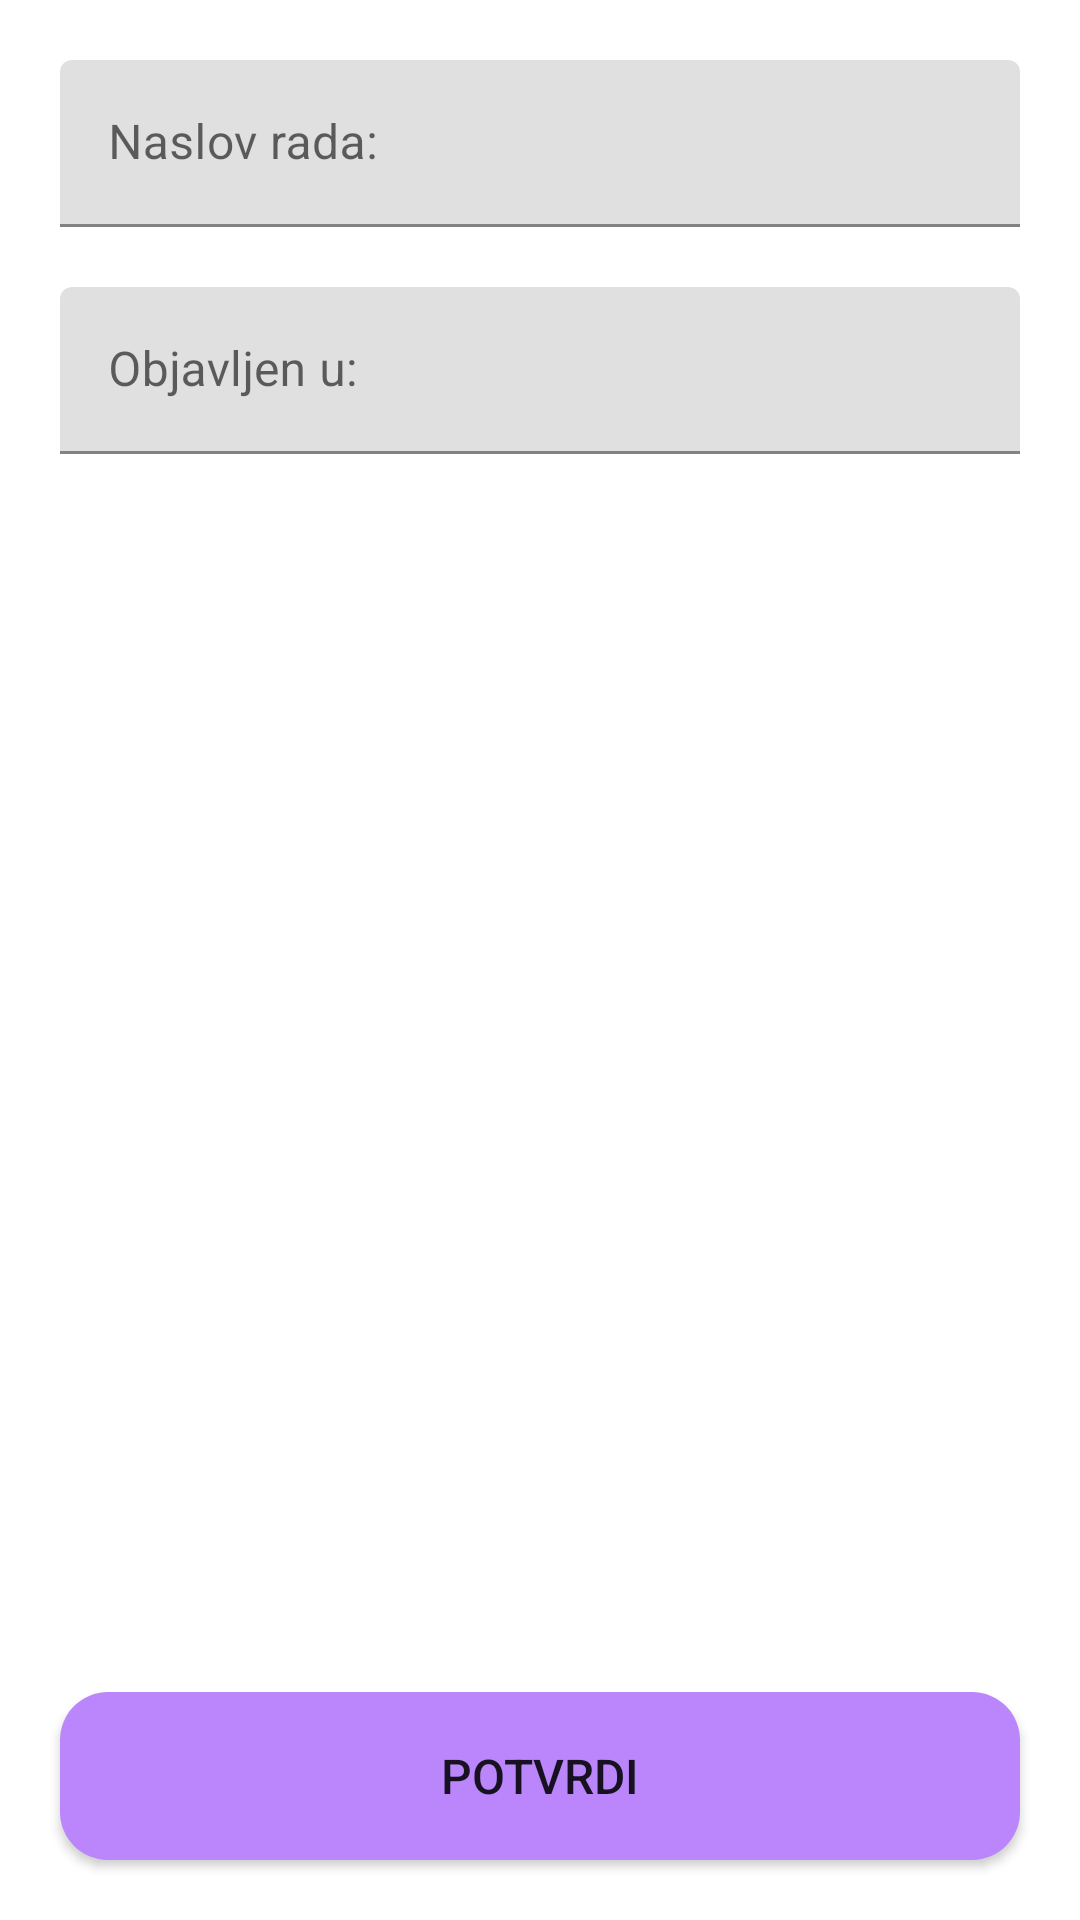

Android layout source for this screen:
<!-- AndroidManifest.xml: application theme Theme.EDnevnik -->
<!-- res/layout/specijlizant_dodaj_strucni_rad.xml -->
<?xml version="1.0" encoding="utf-8"?>
<androidx.constraintlayout.widget.ConstraintLayout
    xmlns:android="http://schemas.android.com/apk/res/android"
    xmlns:app="http://schemas.android.com/apk/res-auto"
    android:layout_width="match_parent"
    android:layout_height="match_parent">

    <RelativeLayout
        android:layout_height="match_parent"
        android:layout_width="match_parent">

        <com.google.android.material.textfield.TextInputLayout
            android:id="@+id/inputNaslovRada"
            android:layout_width="match_parent"
            android:layout_height="wrap_content"
            android:layout_marginStart="20dp"
            android:layout_marginEnd="20dp"
            android:layout_marginTop="20dp"
            android:hint="@string/labelNaslovRada">
            <com.google.android.material.textfield.TextInputEditText
                android:layout_width="match_parent"
                android:layout_height="match_parent"/>
        </com.google.android.material.textfield.TextInputLayout>

        <com.google.android.material.textfield.TextInputLayout
            android:id="@+id/inputObjavljen"
            android:layout_width="match_parent"
            android:layout_height="wrap_content"
            android:layout_marginStart="20dp"
            android:layout_marginEnd="20dp"
            android:layout_marginTop="20dp"
            android:hint="@string/lableObjasvljenU"
            android:layout_below="@id/inputNaslovRada">
            <com.google.android.material.textfield.TextInputEditText
                android:layout_width="match_parent"
                android:layout_height="match_parent"/>
        </com.google.android.material.textfield.TextInputLayout>

        <Button
            android:id="@+id/gumbPotvrdiStrucniRad"
            android:layout_width="320dp"
            android:layout_height="56dp"
            android:layout_alignParentBottom="true"
            android:layout_centerHorizontal="true"
            android:layout_marginTop="20dp"
            android:layout_marginBottom="20dp"
            android:background="@drawable/rounded_corner"
            android:elevation="10dp"
            android:text="@string/potvrdi"
            android:textSize="16sp" />

    </RelativeLayout>

</androidx.constraintlayout.widget.ConstraintLayout>
<!-- resources referenced by this layout -->
<resources>
  <!-- drawable rounded_corner (drawable) -->
  <?xml version="1.0" encoding="utf-8"?>
  <shape xmlns:android="http://schemas.android.com/apk/res/android">
      <corners  android:radius="16dp"/>
      <solid android:color="@color/purple_200"></solid>
  </shape>
  <string name="labelNaslovRada">Naslov rada:</string>
  <string name="lableObjasvljenU">Objavljen u:</string>
  <string name="potvrdi">Potvrdi</string>
  <style name="Theme.EDnevnik" parent="Theme.MaterialComponents.DayNight.DarkActionBar">
          
          <item name="colorPrimary">@color/blue</item>
          <item name="colorPrimaryVariant">@color/blue</item>
          <item name="colorOnPrimary">@color/white</item>
          
          <item name="colorSecondary">@color/teal_200</item>
          <item name="colorSecondaryVariant">@color/teal_700</item>
          <item name="colorOnSecondary">@color/black</item>
          
          <item name="android:statusBarColor">?attr/colorPrimaryVariant</item>
          
      </style>
  <color name="purple_200">#FFBB86FC</color>
  <color name="blue">#0000FF</color>
  <color name="white">#FFFFFFFF</color>
  <color name="teal_200">#FF03DAC5</color>
  <color name="teal_700">#FF018786</color>
  <color name="black">#FF000000</color>
</resources>
